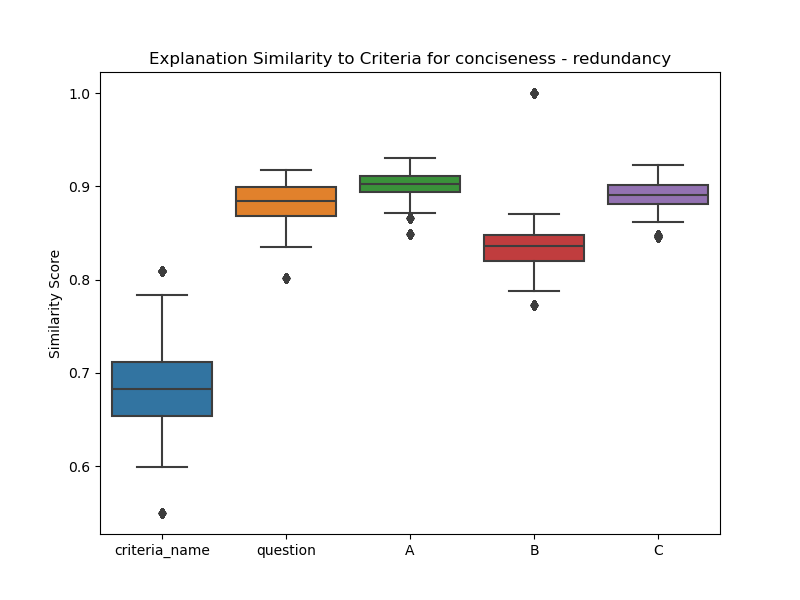

Values plotted in this chart, from the file beside it:
, criteria_name, question, A, B, C
0, 0.7836, 0.9175, 0.8924, 0.8112, 0.8909
1, 0.7836, 0.9175, 0.8924, 0.8112, 0.8909
2, 0.7836, 0.9175, 0.8924, 0.8112, 0.8909
3, 0.7836, 0.9175, 0.8924, 0.8112, 0.8909
4, 0.7836, 0.9175, 0.8924, 0.8112, 0.8909
5, 0.7836, 0.9175, 0.8924, 0.8112, 0.8909
6, 0.7836, 0.9175, 0.8924, 0.8112, 0.8909
7, 0.7836, 0.9175, 0.8924, 0.8112, 0.8909
8, 0.7836, 0.9175, 0.8924, 0.8112, 0.8909
9, 0.7836, 0.9175, 0.8924, 0.8112, 0.8909
10, 0.7836, 0.9175, 0.8924, 0.8112, 0.8909
11, 0.7836, 0.9175, 0.8924, 0.8112, 0.8909
12, 0.7836, 0.9175, 0.8924, 0.8112, 0.8909
13, 0.7836, 0.9175, 0.8924, 0.8112, 0.8909
14, 0.7836, 0.9175, 0.8924, 0.8112, 0.8909
15, 0.7836, 0.9175, 0.8924, 0.8112, 0.8909
16, 0.7836, 0.9175, 0.8924, 0.8112, 0.8909
17, 0.7836, 0.9175, 0.8924, 0.8112, 0.8909
18, 0.7836, 0.9175, 0.8924, 0.8112, 0.8909
19, 0.7836, 0.9175, 0.8924, 0.8112, 0.8909
20, 0.7836, 0.9175, 0.8924, 0.8112, 0.8909
21, 0.7836, 0.9175, 0.8924, 0.8112, 0.8909
22, 0.7836, 0.9175, 0.8924, 0.8112, 0.8909
23, 0.7836, 0.9175, 0.8924, 0.8112, 0.8909
24, 0.7836, 0.9175, 0.8924, 0.8112, 0.8909
25, 0.7836, 0.9175, 0.8924, 0.8112, 0.8909
26, 0.7836, 0.9175, 0.8924, 0.8112, 0.8909
27, 0.7836, 0.9175, 0.8924, 0.8112, 0.8909
28, 0.7836, 0.9175, 0.8924, 0.8112, 0.8909
29, 0.7836, 0.9175, 0.8924, 0.8112, 0.8909
30, 0.7836, 0.9175, 0.8924, 0.8112, 0.8909
31, 0.7836, 0.9175, 0.8924, 0.8112, 0.8909
32, 0.7836, 0.9175, 0.8924, 0.8112, 0.8909
33, 0.7836, 0.9175, 0.8924, 0.8112, 0.8909
34, 0.7836, 0.9175, 0.8924, 0.8112, 0.8909
35, 0.7836, 0.9175, 0.8924, 0.8112, 0.8909
36, 0.7836, 0.9175, 0.8924, 0.8112, 0.8909
37, 0.7836, 0.9175, 0.8924, 0.8112, 0.8909
38, 0.7836, 0.9175, 0.8924, 0.8112, 0.8909
39, 0.7836, 0.9175, 0.8924, 0.8112, 0.8909
40, 0.7836, 0.9175, 0.8924, 0.8112, 0.8909
41, 0.7836, 0.9175, 0.8924, 0.8112, 0.8909
42, 0.7836, 0.9175, 0.8924, 0.8112, 0.8909
43, 0.7836, 0.9175, 0.8924, 0.8112, 0.8909
44, 0.7836, 0.9175, 0.8924, 0.8112, 0.8909
45, 0.7836, 0.9175, 0.8924, 0.8112, 0.8909
46, 0.7836, 0.9175, 0.8924, 0.8112, 0.8909
47, 0.7836, 0.9175, 0.8924, 0.8112, 0.8909
48, 0.7836, 0.9175, 0.8924, 0.8112, 0.8909
49, 0.7836, 0.9175, 0.8924, 0.8112, 0.8909
50, 0.7836, 0.9175, 0.8924, 0.8112, 0.8909
51, 0.7836, 0.9175, 0.8924, 0.8112, 0.8909
52, 0.7836, 0.9175, 0.8924, 0.8112, 0.8909
53, 0.7836, 0.9175, 0.8924, 0.8112, 0.8909
54, 0.7836, 0.9175, 0.8924, 0.8112, 0.8909
55, 0.7836, 0.9175, 0.8924, 0.8112, 0.8909
56, 0.7836, 0.9175, 0.8924, 0.8112, 0.8909
57, 0.7836, 0.9175, 0.8924, 0.8112, 0.8909
58, 0.7836, 0.9175, 0.8924, 0.8112, 0.8909
59, 0.7836, 0.9175, 0.8924, 0.8112, 0.8909
... 7,336 more rows
